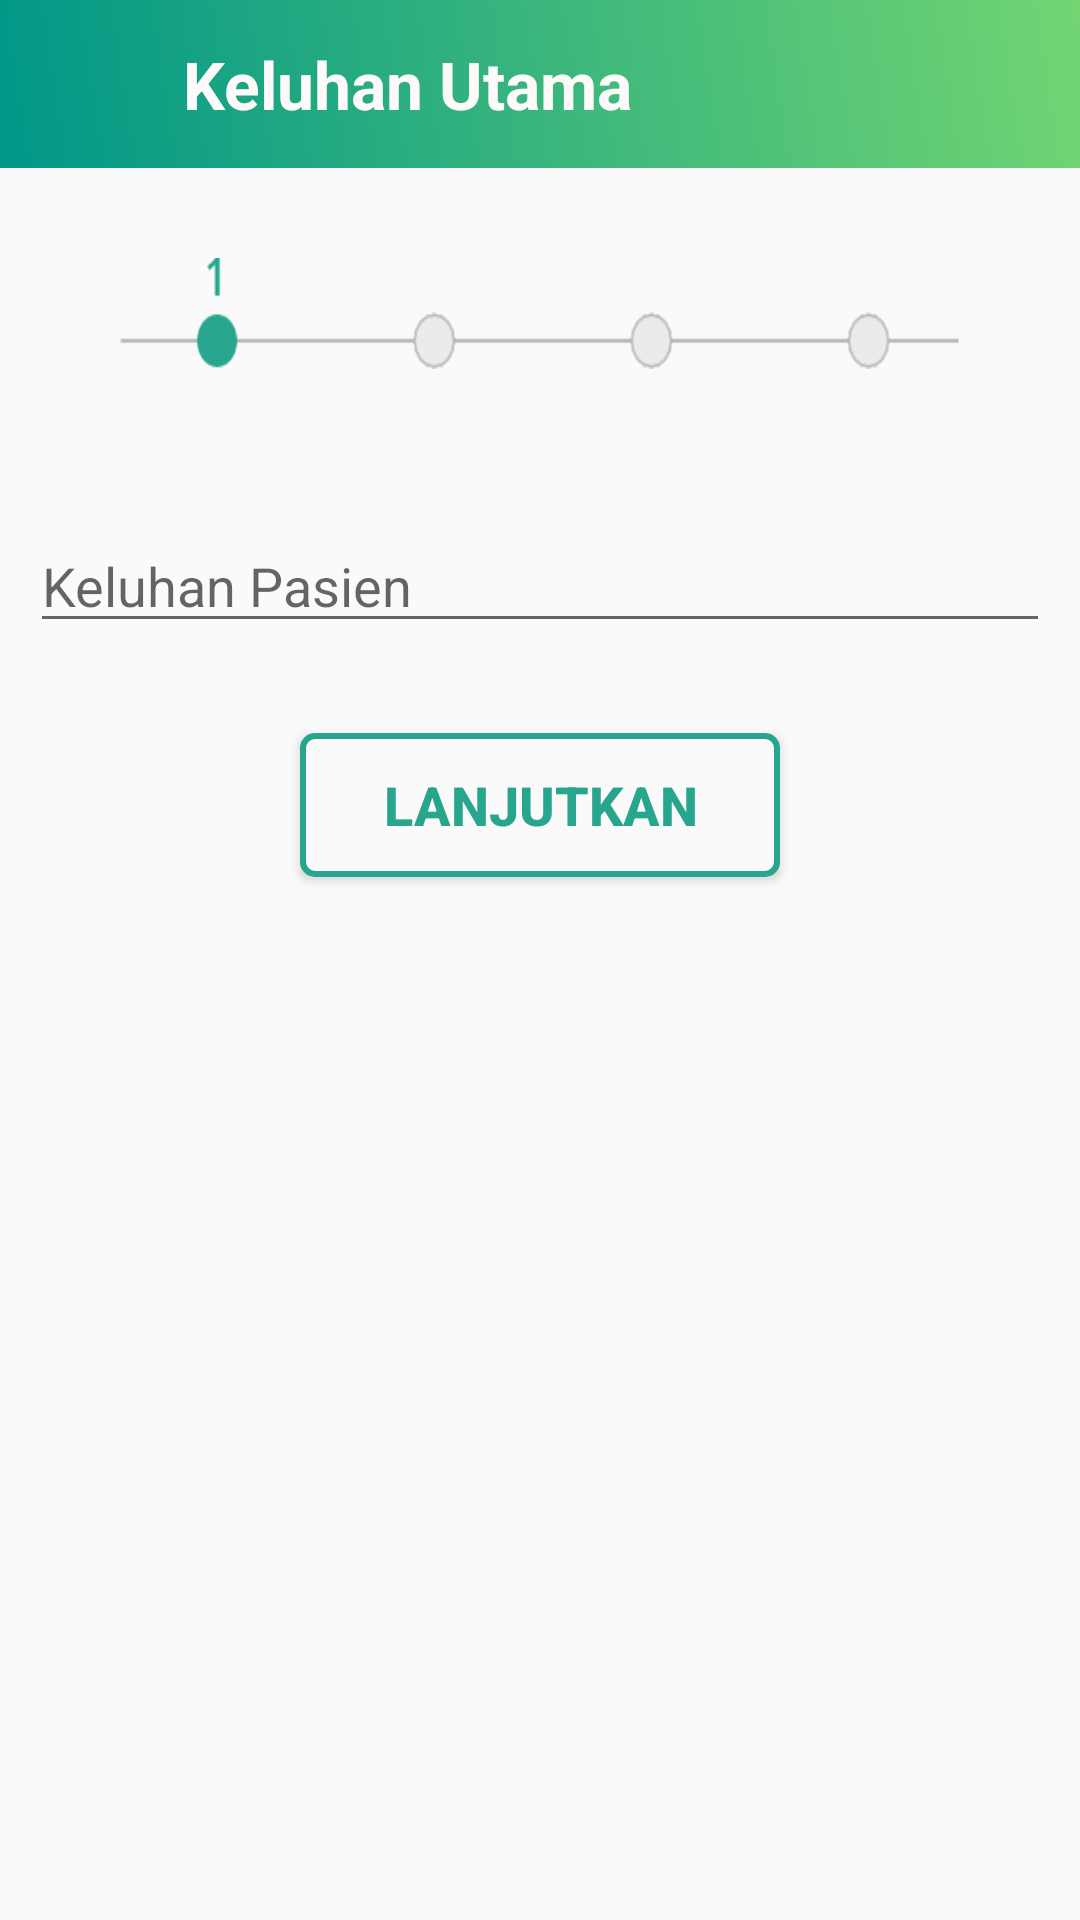

This screen was rendered from an Android layout file. Write that file and the resources it references.
<!-- AndroidManifest.xml: application theme AppTheme -->
<!-- res/layout/new_pasien_keluhan2.xml -->
<?xml version="1.0" encoding="utf-8"?>
<LinearLayout xmlns:android="http://schemas.android.com/apk/res/android"
    android:orientation="vertical"
    android:layout_width="match_parent"
    android:layout_height="match_parent">

    <LinearLayout
        android:orientation="horizontal"
        android:layout_width="match_parent"
        android:background="@drawable/gradient_color"
        android:layout_height="@dimen/actionbar_dimen">

        <ImageView
            android:layout_width="@dimen/actionbar_dimen"
            android:layout_height="@dimen/actionbar_dimen"
            android:scaleType="centerInside"
            android:id="@+id/imgKeluhanBack"
            android:src="@mipmap/ic_action_arrow_left" />

        <TextView
            style="@style/text_large_bold"
            android:layout_gravity="center_vertical"
            android:textColor="@color/White_Snow"
            android:text="Keluhan Utama" />

    </LinearLayout>

    <LinearLayout
        android:orientation="horizontal"
        android:layout_width="match_parent"
        android:layout_height="wrap_content"
        android:layout_margin="10dp">

        <ImageView
            android:layout_marginTop="20dp"
            android:layout_marginLeft="30dp"
            android:layout_marginRight="30dp"
            android:layout_width="match_parent"
            android:layout_height="37dp"
            android:background="@drawable/satu"/>

    </LinearLayout>

    <LinearLayout
        android:layout_margin="10dp"
        android:layout_width="match_parent"
        android:layout_height="wrap_content"
        android:orientation="vertical">

        <EditText
            android:layout_marginTop="30dp"
            android:id="@+id/edKeluhanPasien2"
            android:layout_width="match_parent"
            android:layout_height="wrap_content"
            android:inputType="textCapWords|textMultiLine"
            android:hint="Keluhan Pasien"
            android:gravity="top"
            android:ems="10"/>

        <LinearLayout
            android:layout_width="match_parent"
            android:layout_height="wrap_content"
            android:layout_marginTop="20dp"
            android:gravity="center">

            <Button
                android:id="@+id/btn_pasien_keluhan_lanjut2"
                android:layout_width="160dp"
                android:layout_height="wrap_content"
                android:layout_margin="10dp"
                android:background="@drawable/slctdefaultborderbutton"
                android:text="Lanjutkan"
                android:textColor="@color/defaultapk"
                android:textSize="18dp"
                android:textStyle="bold" />

        </LinearLayout>

    </LinearLayout>

</LinearLayout>
<!-- resources referenced by this layout -->
<resources>
  <color name="White_Snow">#FFFAFA</color>
  <color name="defaultapk">#28a68d</color>
  <dimen name="actionbar_dimen">56dp</dimen>
  <!-- drawable gradient_color (drawable) -->
  <?xml version="1.0" encoding="UTF-8"?>
  <selector xmlns:android="http://schemas.android.com/apk/res/android">
      <item>
          <shape>
              <gradient
                  android:startColor="@color/md_teal_500"
                  android:endColor="@color/md_green_200"
                  android:angle="45"/>
          </shape>
      </item>
  </selector>
  <!-- drawable satu: png bitmap (drawable-xxhdpi, 18859 bytes) -->
  <!-- drawable slctdefaultborderbutton (drawable) -->
  <?xml version="1.0" encoding="utf-8"?>
  <selector xmlns:android="http://schemas.android.com/apk/res/android">
      <item android:state_pressed="true" >
          <shape>
              <solid
                  android:color="@color/defaultapk" />
              <stroke
                  android:width="2dp"
                  android:color="@color/defaultapk" />
              <corners
                  android:radius="2dp" />
              <padding
                  android:left="10dp"
                  android:top="10dp"
                  android:right="10dp"
                  android:bottom="10dp" />
          </shape>
      </item>
      <item>
          <shape>
              <gradient
                  android:startColor="@color/md_grey_50"
                  android:endColor="@color/md_grey_50"
                  android:angle="270" />
              <stroke
                  android:width="2dp"
                  android:color="@color/defaultapk" />
              <corners
                  android:radius="4dp" />
              <padding
                  android:left="10dp"
                  android:top="10dp"
                  android:right="10dp"
                  android:bottom="10dp" />
          </shape>
      </item>
  </selector>
  <style name="text_large_bold">
          <item name="android:layout_width">wrap_content</item>
          <item name="android:layout_height">wrap_content</item>
          <item name="android:layout_marginLeft">5dp</item>
          <item name="android:layout_marginRight">5dp</item>
          <item name="android:textAppearance">?android:attr/textAppearanceLarge</item>
          <item name="android:textStyle">bold</item>
          <item name="android:text">"Large Bold"</item>
      </style>
  <style name="AppTheme" parent="Theme.AppCompat.Light.NoActionBar">
          <item name="colorPrimary">@color/defaultapk</item>
          <item name="colorPrimaryDark">@color/colorPrimaryDark</item>
          <item name="colorAccent">@color/colorAccent</item>
          <item name="colorControlHighlight">@color/colorAccent</item>
      </style>
  <color name="md_teal_500">#009688</color>
  <color name="md_green_200">#72d572</color>
  <color name="md_grey_50">#fafafa</color>
  <color name="colorPrimaryDark">#303F9F</color>
  <color name="colorAccent">#FF4081</color>
</resources>
